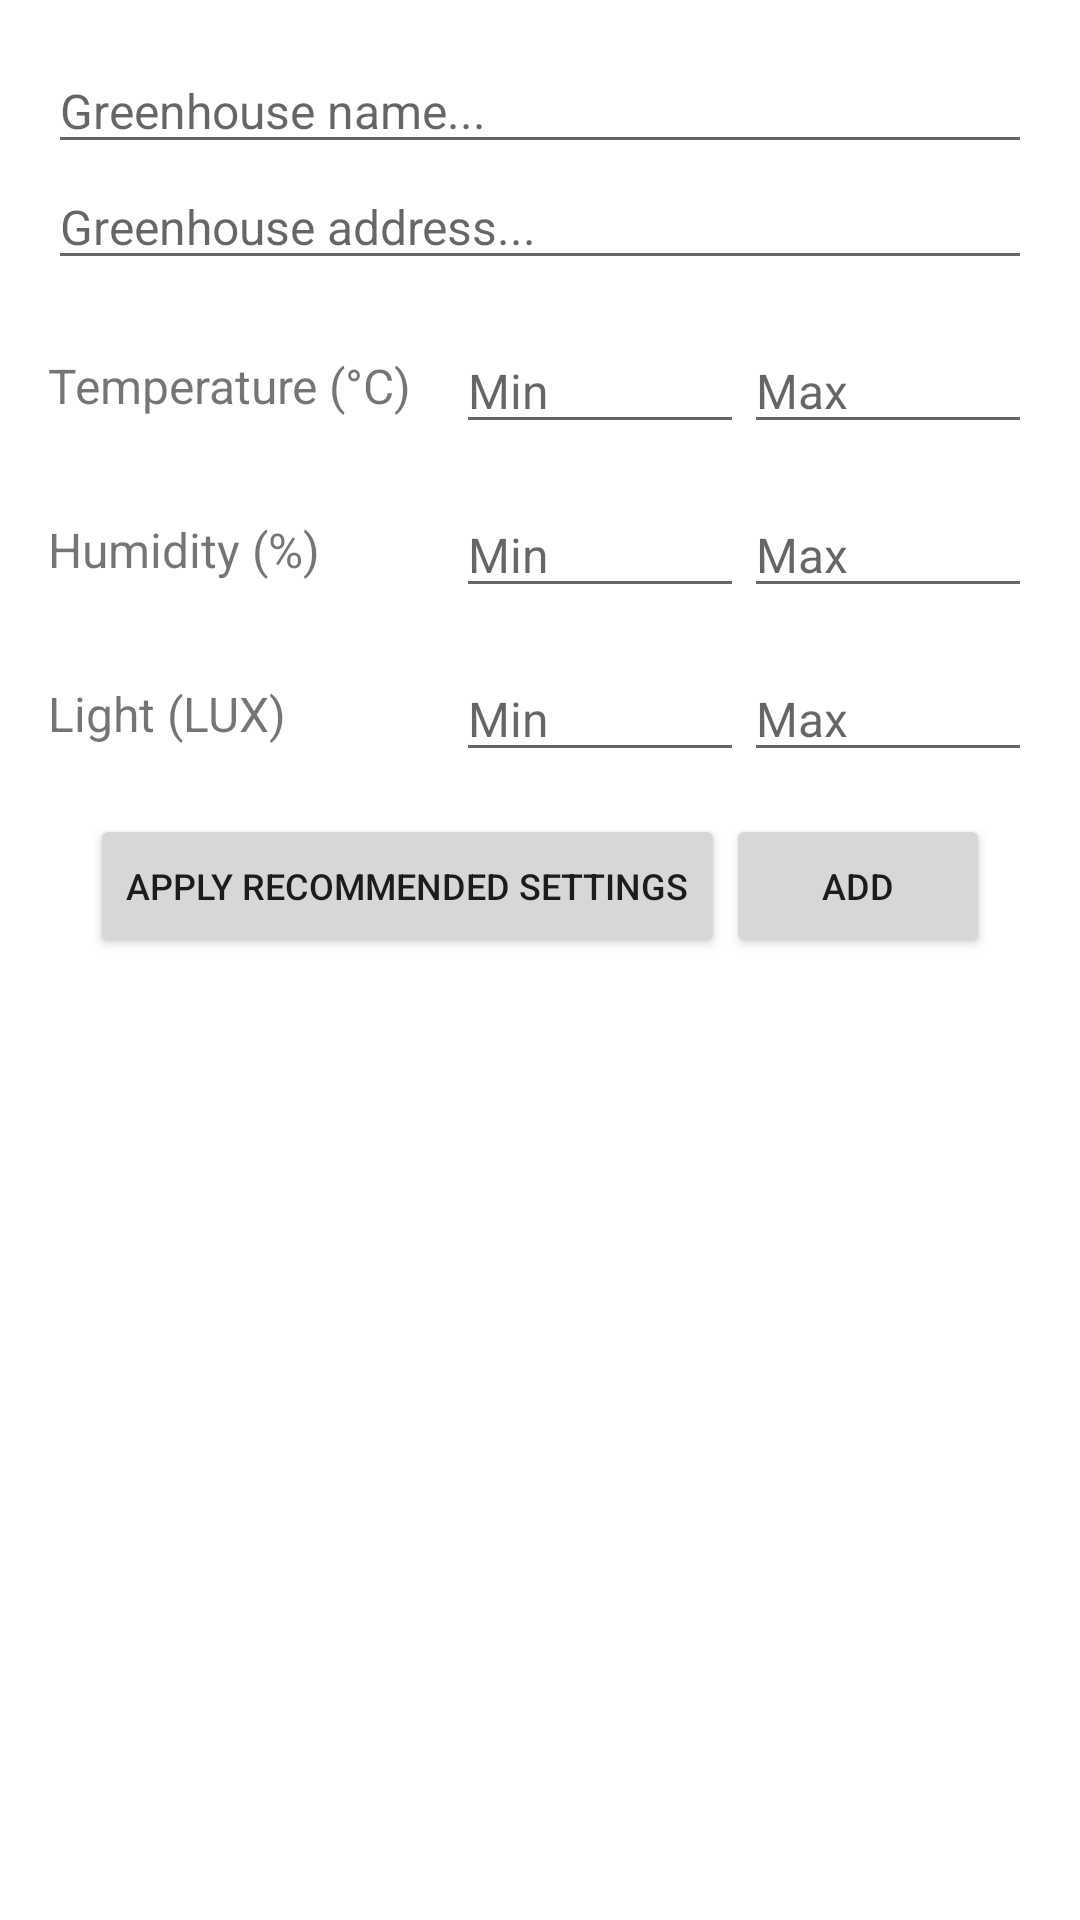

Layout XML and referenced resources for this Android screen:
<!-- AndroidManifest.xml: application theme Theme.Greenhouse -->
<!-- res/layout/modal_add_greenhouse.xml -->
<LinearLayout xmlns:android="http://schemas.android.com/apk/res/android"
    xmlns:tools="http://schemas.android.com/tools"
    android:layout_width="match_parent"
    android:layout_height="wrap_content"
    xmlns:app="http://schemas.android.com/apk/res-auto"
    android:layout_gravity="center"
    android:orientation="vertical"
    android:padding="16dp">

    <EditText
        android:id="@+id/greenhouseNameEditText"
        android:layout_width="match_parent"
        android:layout_height="wrap_content"
        android:hint="Greenhouse name..."
        android:imeOptions="actionDone"
        android:inputType="text"
        android:maxLines="1"
        android:textColor="#000000"
        android:textSize="16sp"
        />

    <EditText
        android:id="@+id/greenhouseAddressEditText"
        android:layout_width="match_parent"
        android:layout_height="wrap_content"
        android:hint="Greenhouse address..."
        android:imeOptions="actionDone"
        android:inputType="text"
        android:maxLines="1"
        android:textColor="#000000"
        android:textSize="16sp"
        />

    <LinearLayout
        android:layout_width="match_parent"
        android:layout_height="wrap_content"
        android:orientation="horizontal"
        android:layout_marginTop="16dp"
        >

        <TextView
            android:layout_width="25dp"
            android:layout_height="wrap_content"
            android:text="Temperature (°C)"
            android:textSize="16sp"
            android:layout_gravity="center"
            android:layout_weight="1"
            android:layout_marginEnd="15dp"/>

        <EditText
            android:id="@+id/temperatureMinEditText"
            android:layout_width="0dp"
            android:layout_height="wrap_content"
            android:hint="Min"
            android:imeOptions="actionDone"
            android:inputType="numberDecimal"
            android:maxLines="1"
            android:textSize="16sp"
            android:layout_weight="1" />

        <EditText
            android:id="@+id/temperatureMaxEditText"
            android:layout_width="0dp"
            android:layout_height="wrap_content"
            android:hint="Max"
            android:imeOptions="actionDone"
            android:inputType="numberDecimal"
            android:maxLines="1"
            android:textSize="16sp"
            android:layout_weight="1" />

    </LinearLayout>

    <LinearLayout
        android:layout_width="match_parent"
        android:layout_height="wrap_content"
        android:orientation="horizontal"
        android:layout_marginTop="16dp">

        <TextView
            android:layout_width="25dp"
            android:layout_height="wrap_content"
            android:text="Humidity (%)"
            android:textSize="16sp"
            android:layout_gravity="center"
            android:layout_weight="1"
            android:layout_marginEnd="15dp"/>

        <EditText
            android:id="@+id/humidityMinEditText"
            android:layout_width="0dp"
            android:layout_height="wrap_content"
            android:hint="Min"
            android:imeOptions="actionDone"
            android:inputType="numberDecimal"
            android:maxLines="1"
            android:textSize="16sp"
            android:layout_weight="1" />

        <EditText
            android:id="@+id/humidityMaxEditText"
            android:layout_width="0dp"
            android:layout_height="wrap_content"
            android:hint="Max"
            android:imeOptions="actionDone"
            android:inputType="numberDecimal"
            android:maxLines="1"
            android:textSize="16sp"
            android:layout_weight="1" />

    </LinearLayout>

    <LinearLayout
        android:layout_width="match_parent"
        android:layout_height="wrap_content"
        android:orientation="horizontal"
        android:layout_marginTop="16dp">

        <TextView
            android:layout_width="25dp"
            android:layout_height="wrap_content"
            android:text="Light (LUX)"
            android:textSize="16sp"
            android:layout_gravity="center"
            android:layout_weight="1"
            android:layout_marginEnd="15dp"/>

        <EditText
            android:id="@+id/lightMinEditText"
            android:layout_width="0dp"
            android:layout_height="wrap_content"
            android:hint="Min"
            android:imeOptions="actionDone"
            android:inputType="numberDecimal"
            android:maxLines="1"
            android:textSize="16sp"
            android:layout_weight="1" />

        <EditText
            android:id="@+id/lightMaxEditText"
            android:layout_width="0dp"
            android:layout_height="wrap_content"
            android:hint="Max"
            android:imeOptions="actionDone"
            android:inputType="numberDecimal"
            android:maxLines="1"
            android:textSize="16sp"
            android:layout_weight="1" />

    </LinearLayout>

    <androidx.constraintlayout.widget.ConstraintLayout
        xmlns:android="http://schemas.android.com/apk/res/android"
        android:layout_width="match_parent"
        android:layout_height="wrap_content"
        android:padding="14dp">

        <Button
            android:id="@+id/applyRecommendedSettingsButton"
            android:layout_width="wrap_content"
            android:layout_height="wrap_content"
            android:text="Apply recommended settings"
            app:layout_constraintStart_toStartOf="parent"
            android:textSize="12sp"
            app:layout_constraintEnd_toStartOf="@+id/addGreenhouseButton"
            app:layout_constraintBottom_toBottomOf="parent"/>

        <Button
            android:id="@+id/addGreenhouseButton"
            android:layout_width="wrap_content"
            android:layout_height="wrap_content"
            android:text="Add"
            android:textSize="12sp"
            app:layout_constraintEnd_toEndOf="parent"
            app:layout_constraintBottom_toBottomOf="parent"
            app:layout_constraintStart_toEndOf="@id/applyRecommendedSettingsButton"/>
    </androidx.constraintlayout.widget.ConstraintLayout>



</LinearLayout>
<!-- resources referenced by this layout -->
<resources>
  <style name="Theme.Greenhouse" parent="Base.Theme.Greenhouse" />
  <style name="Base.Theme.Greenhouse" parent="Theme.MaterialComponents.DayNight.NoActionBar">
          <item name="android:statusBarColor">@color/colorPrimary</item>
          <item name="android:navigationBarColor">@color/colorPrimary</item>
          <item name="colorPrimary">@color/colorPrimaryDark</item>
      </style>
  <color name="colorPrimary">#FFFFFF</color>
  <color name="colorPrimaryDark">#00B894</color>
</resources>
